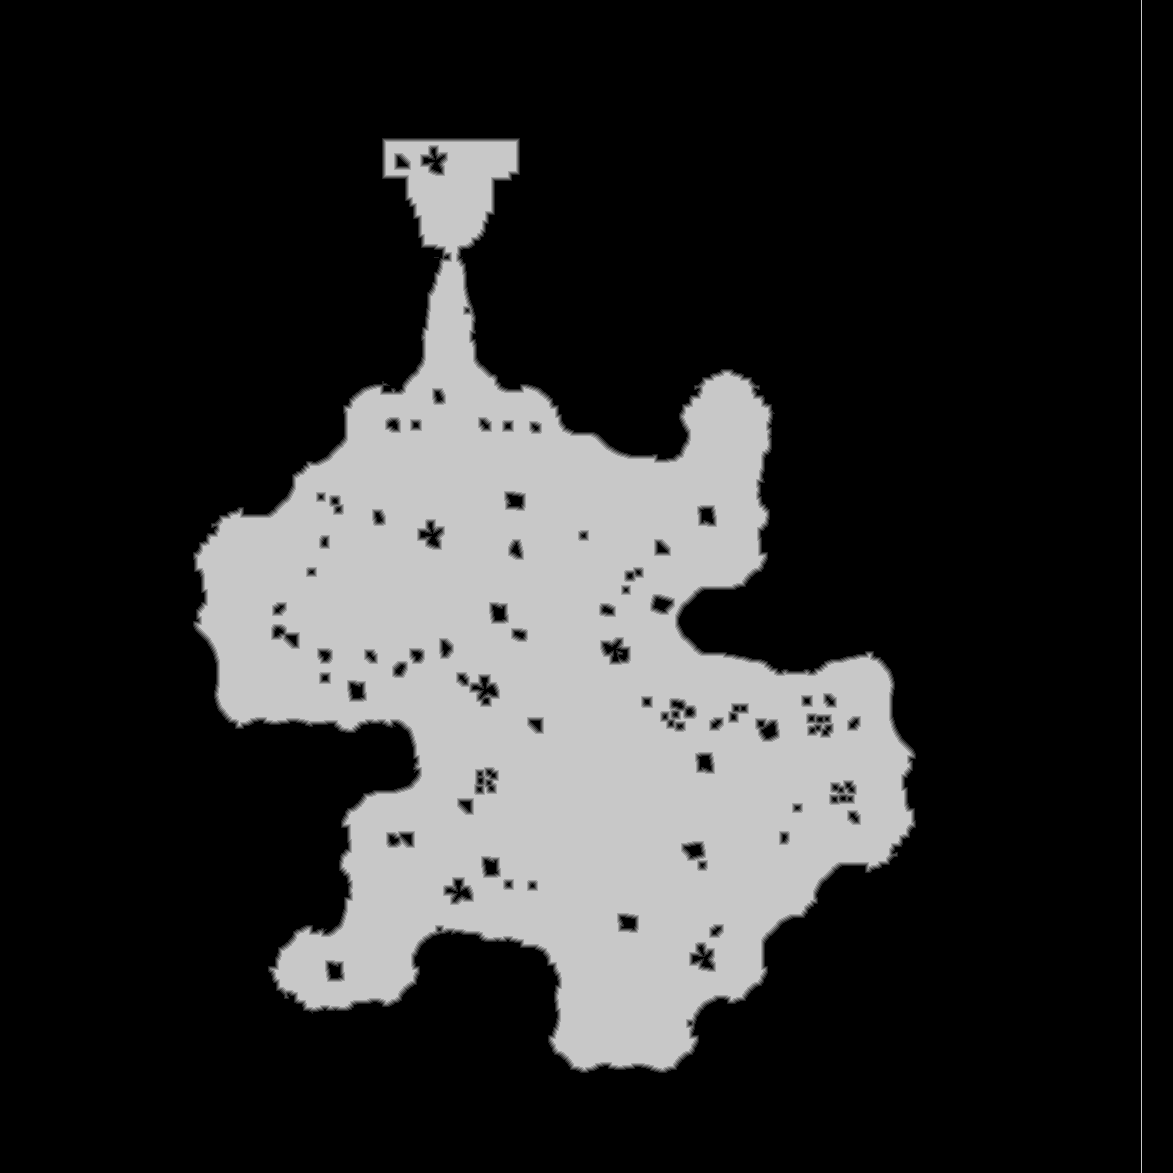

Source data for this figure (header and first rows):
base	0x4215b8a0000
origin	0x390020
stride	587
width	1173
height	1173
nibble	0	1048196
nibble	1	8253
nibble	2	8858
nibble	3	9230
nibble	4	9495
nibble	5	291897
